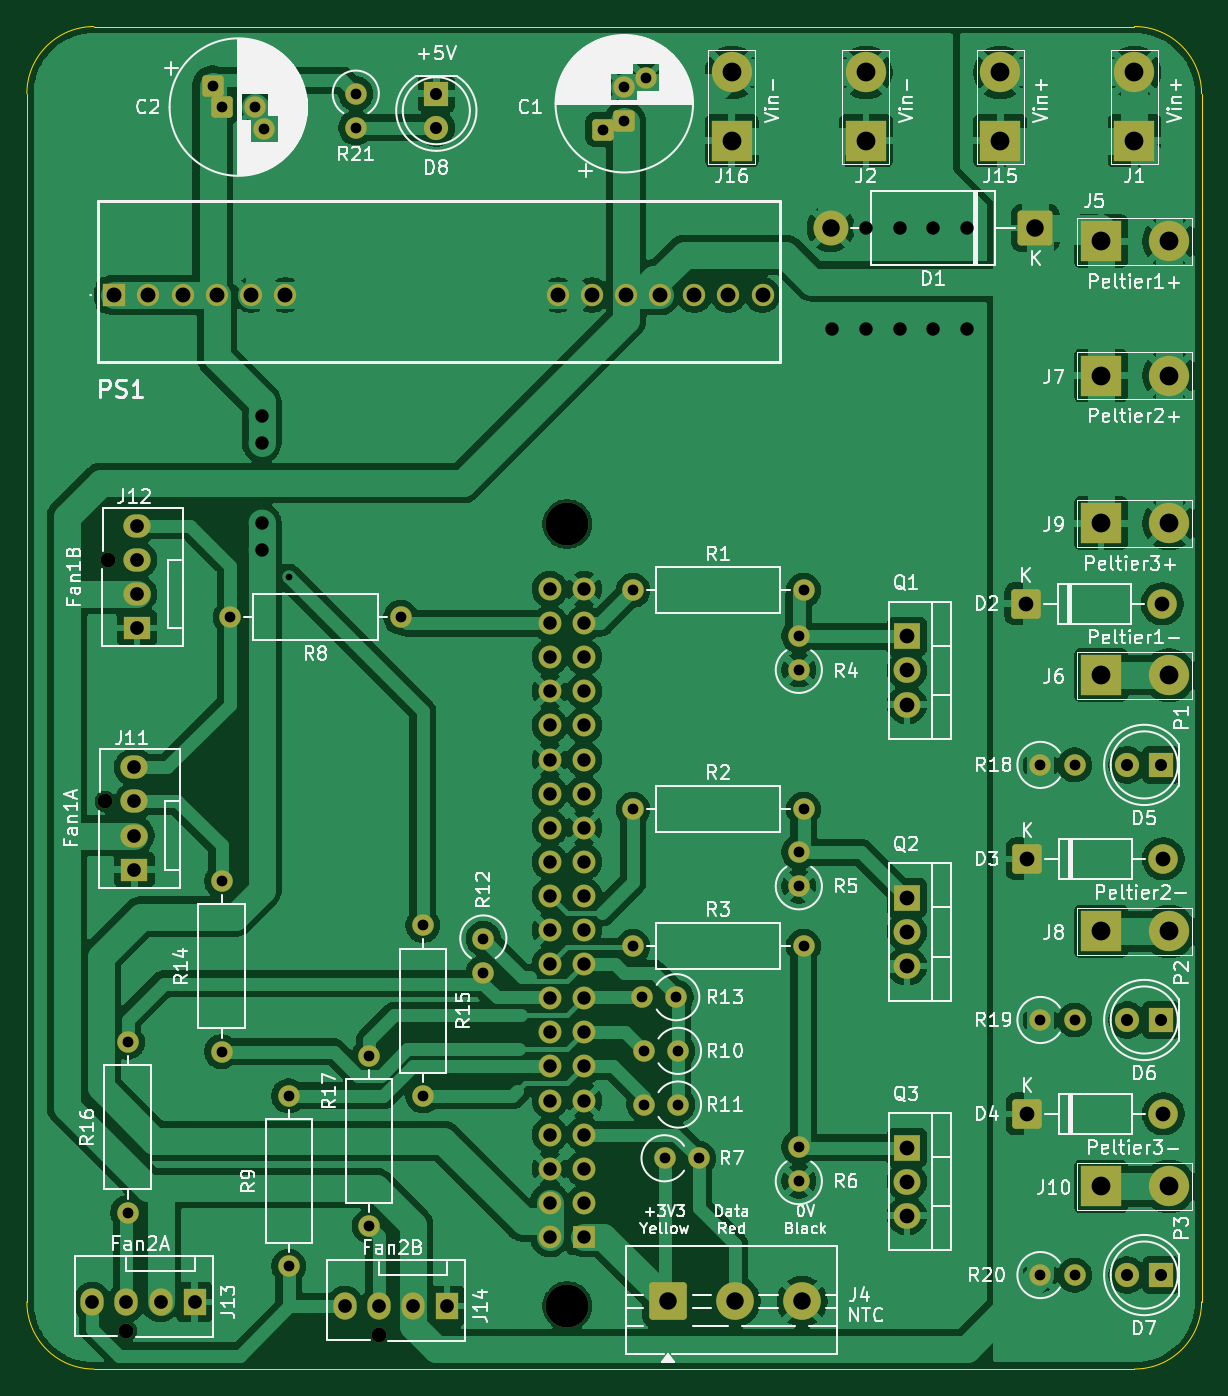
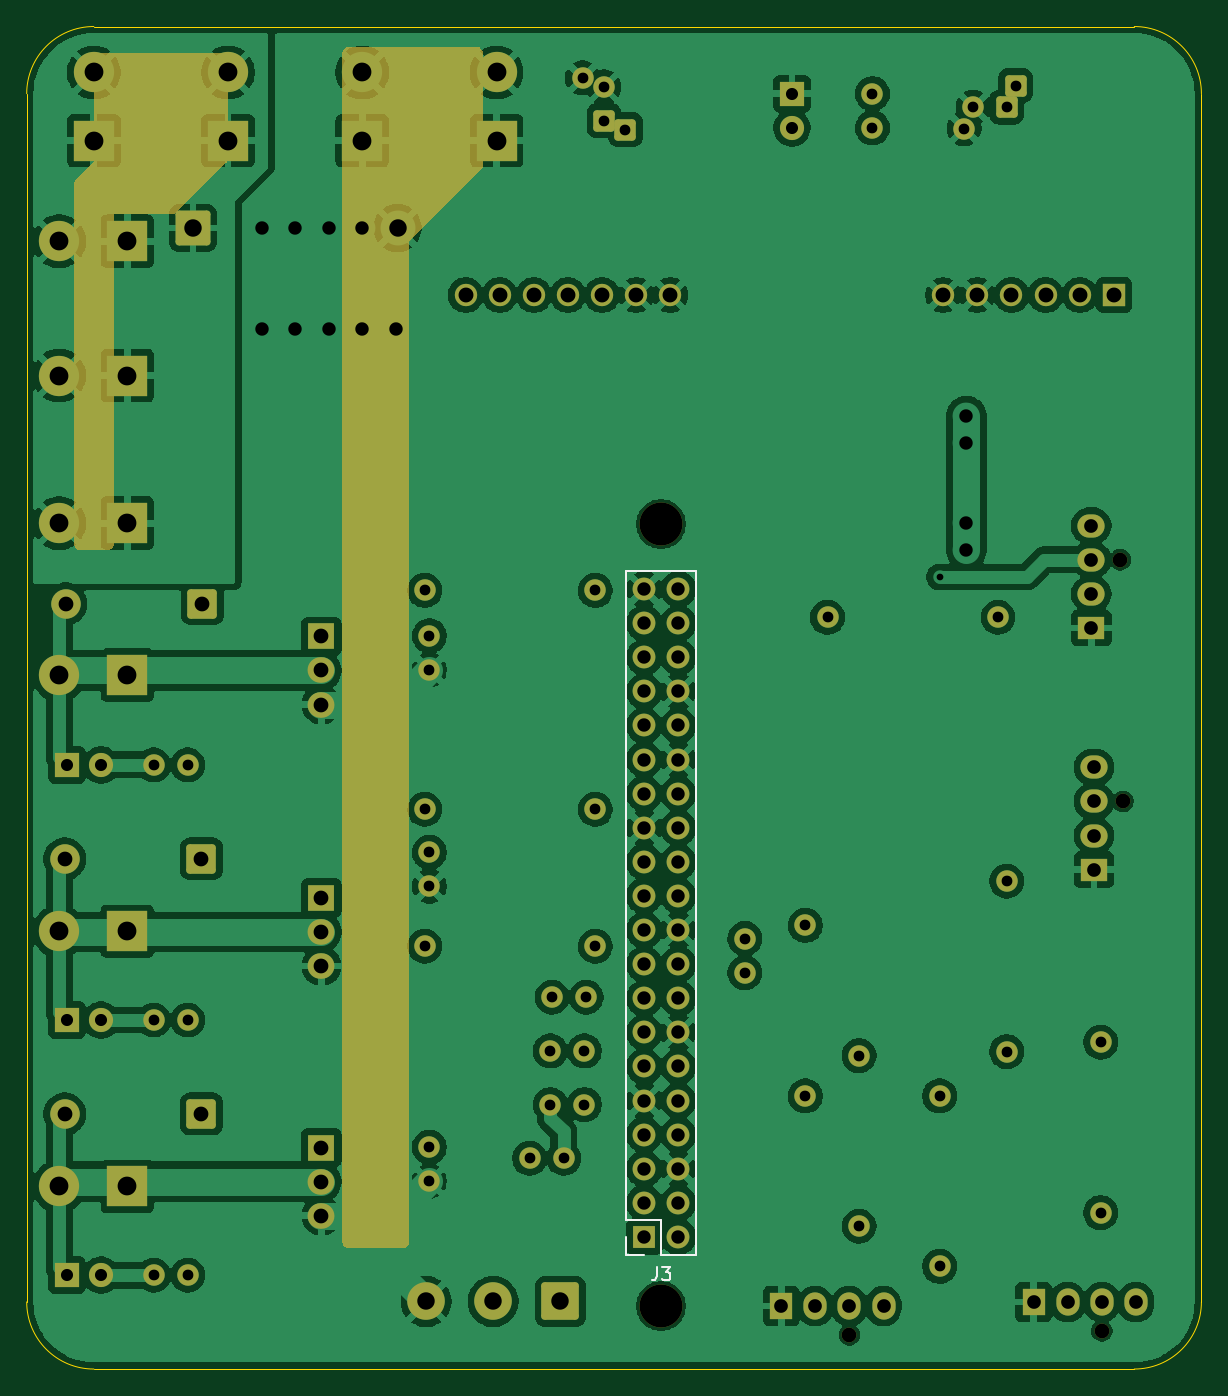
Circuit board: 11 layer files. Board 87.5 x 100.0 mm.
- bottom_copper: PCB_Ventil-B_Cu.gbr (277223 bytes)
- bottom_mask: PCB_Ventil-B_Mask.gbr (11272 bytes)
- paste: PCB_Ventil-B_Paste.gbr (464 bytes)
- bottom_silk: PCB_Ventil-B_Silkscreen.gbr (1826 bytes)
- outline: PCB_Ventil-Edge_Cuts.gbr (996 bytes)
- top_copper: PCB_Ventil-F_Cu.gbr (243684 bytes)
- top_mask: PCB_Ventil-F_Mask.gbr (7555 bytes)
- paste: PCB_Ventil-F_Paste.gbr (464 bytes)
- top_silk: PCB_Ventil-F_Silkscreen.gbr (141168 bytes)
- drill: PCB_Ventil-NPTH.drl (497 bytes)
- drill: PCB_Ventil-PTH.drl (3280 bytes)

=== bottom_copper: PCB_Ventil-B_Cu.gbr (277223 bytes, source omitted) ===
=== bottom_mask: PCB_Ventil-B_Mask.gbr (11272 bytes, source omitted) ===
=== paste: PCB_Ventil-B_Paste.gbr ===
%TF.GenerationSoftware,KiCad,Pcbnew,9.0.3+dfsg-1*%
%TF.CreationDate,2026-03-25T02:42:58+01:00*%
%TF.ProjectId,PCB_Ventil,5043425f-5665-46e7-9469-6c2e6b696361,A*%
%TF.SameCoordinates,Original*%
%TF.FileFunction,Paste,Bot*%
%TF.FilePolarity,Positive*%
%FSLAX46Y46*%
G04 Gerber Fmt 4.6, Leading zero omitted, Abs format (unit mm)*
G04 Created by KiCad (PCBNEW 9.0.3+dfsg-1) date 2026-03-25 02:42:58*
%MOMM*%
%LPD*%
G01*
G04 APERTURE LIST*
G04 APERTURE END LIST*
M02*

=== bottom_silk: PCB_Ventil-B_Silkscreen.gbr ===
%TF.GenerationSoftware,KiCad,Pcbnew,9.0.3+dfsg-1*%
%TF.CreationDate,2026-03-25T02:42:58+01:00*%
%TF.ProjectId,PCB_Ventil,5043425f-5665-46e7-9469-6c2e6b696361,A*%
%TF.SameCoordinates,Original*%
%TF.FileFunction,Legend,Bot*%
%TF.FilePolarity,Positive*%
%FSLAX46Y46*%
G04 Gerber Fmt 4.6, Leading zero omitted, Abs format (unit mm)*
G04 Created by KiCad (PCBNEW 9.0.3+dfsg-1) date 2026-03-25 02:42:58*
%MOMM*%
%LPD*%
G01*
G04 APERTURE LIST*
%ADD10C,0.150000*%
%ADD11C,0.120000*%
G04 APERTURE END LIST*
D10*
X71063333Y-113084819D02*
X71063333Y-113799104D01*
X71063333Y-113799104D02*
X71110952Y-113941961D01*
X71110952Y-113941961D02*
X71206190Y-114037200D01*
X71206190Y-114037200D02*
X71349047Y-114084819D01*
X71349047Y-114084819D02*
X71444285Y-114084819D01*
X70682380Y-113084819D02*
X70063333Y-113084819D01*
X70063333Y-113084819D02*
X70396666Y-113465771D01*
X70396666Y-113465771D02*
X70253809Y-113465771D01*
X70253809Y-113465771D02*
X70158571Y-113513390D01*
X70158571Y-113513390D02*
X70110952Y-113561009D01*
X70110952Y-113561009D02*
X70063333Y-113656247D01*
X70063333Y-113656247D02*
X70063333Y-113894342D01*
X70063333Y-113894342D02*
X70110952Y-113989580D01*
X70110952Y-113989580D02*
X70158571Y-114037200D01*
X70158571Y-114037200D02*
X70253809Y-114084819D01*
X70253809Y-114084819D02*
X70539523Y-114084819D01*
X70539523Y-114084819D02*
X70634761Y-114037200D01*
X70634761Y-114037200D02*
X70682380Y-113989580D01*
D11*
%TO.C,J3*%
X68130000Y-61270000D02*
X73330000Y-61270000D01*
X68130000Y-112190000D02*
X68130000Y-61270000D01*
X68130000Y-112190000D02*
X70730000Y-112190000D01*
X70730000Y-109590000D02*
X73330000Y-109590000D01*
X70730000Y-112190000D02*
X70730000Y-109590000D01*
X72000000Y-112190000D02*
X73330000Y-112190000D01*
X73330000Y-109590000D02*
X73330000Y-61270000D01*
X73330000Y-112190000D02*
X73330000Y-110860000D01*
%TD*%
M02*

=== outline: PCB_Ventil-Edge_Cuts.gbr ===
%TF.GenerationSoftware,KiCad,Pcbnew,9.0.3+dfsg-1*%
%TF.CreationDate,2026-03-25T02:42:59+01:00*%
%TF.ProjectId,PCB_Ventil,5043425f-5665-46e7-9469-6c2e6b696361,A*%
%TF.SameCoordinates,Original*%
%TF.FileFunction,Profile,NP*%
%FSLAX46Y46*%
G04 Gerber Fmt 4.6, Leading zero omitted, Abs format (unit mm)*
G04 Created by KiCad (PCBNEW 9.0.3+dfsg-1) date 2026-03-25 02:42:59*
%MOMM*%
%LPD*%
G01*
G04 APERTURE LIST*
%TA.AperFunction,Profile*%
%ADD10C,0.050000*%
%TD*%
G04 APERTURE END LIST*
D10*
X30500000Y-25700000D02*
G75*
G02*
X35500000Y-20700000I5000000J0D01*
G01*
X113000000Y-20700000D02*
X35500000Y-20700000D01*
X30500000Y-115700000D02*
X30500000Y-25700000D01*
X118000000Y-115700000D02*
X118000000Y-25700000D01*
X35500000Y-120700000D02*
X113000000Y-120700000D01*
X35500000Y-120700000D02*
G75*
G02*
X30500000Y-115700000I0J5000000D01*
G01*
X113000000Y-20700000D02*
G75*
G02*
X118000000Y-25700000I0J-5000000D01*
G01*
X118000000Y-115700000D02*
G75*
G02*
X113000000Y-120700000I-5000000J0D01*
G01*
M02*

=== top_copper: PCB_Ventil-F_Cu.gbr (243684 bytes, source omitted) ===
=== top_mask: PCB_Ventil-F_Mask.gbr (7555 bytes, source omitted) ===
=== paste: PCB_Ventil-F_Paste.gbr ===
%TF.GenerationSoftware,KiCad,Pcbnew,9.0.3+dfsg-1*%
%TF.CreationDate,2026-03-25T02:42:57+01:00*%
%TF.ProjectId,PCB_Ventil,5043425f-5665-46e7-9469-6c2e6b696361,A*%
%TF.SameCoordinates,Original*%
%TF.FileFunction,Paste,Top*%
%TF.FilePolarity,Positive*%
%FSLAX46Y46*%
G04 Gerber Fmt 4.6, Leading zero omitted, Abs format (unit mm)*
G04 Created by KiCad (PCBNEW 9.0.3+dfsg-1) date 2026-03-25 02:42:57*
%MOMM*%
%LPD*%
G01*
G04 APERTURE LIST*
G04 APERTURE END LIST*
M02*

=== top_silk: PCB_Ventil-F_Silkscreen.gbr (141168 bytes, source omitted) ===
=== drill: PCB_Ventil-NPTH.drl ===
M48
; DRILL file {KiCad 9.0.3+dfsg-1} date 2026-03-25T02:43:14+0100
; FORMAT={-:-/ absolute / metric / decimal}
; #@! TF.CreationDate,2026-03-25T02:43:14+01:00
; #@! TF.GenerationSoftware,Kicad,Pcbnew,9.0.3+dfsg-1
; #@! TF.FileFunction,NonPlated,1,2,NPTH
FMAT,2
METRIC
; #@! TA.AperFunction,NonPlated,NPTH,ComponentDrill
T1C1.100
; #@! TA.AperFunction,NonPlated,NPTH,ComponentDrill
T2C3.200
%
G90
G05
T1
X36.34Y-78.42
X36.54Y-60.42
X37.92Y-117.86
X56.72Y-118.16
T2
X70.75Y-57.75
X70.75Y-116.0
M30

=== drill: PCB_Ventil-PTH.drl ===
M48
; DRILL file {KiCad 9.0.3+dfsg-1} date 2026-03-25T02:43:14+0100
; FORMAT={-:-/ absolute / metric / decimal}
; #@! TF.CreationDate,2026-03-25T02:43:14+01:00
; #@! TF.GenerationSoftware,Kicad,Pcbnew,9.0.3+dfsg-1
; #@! TF.FileFunction,Plated,1,2,PTH
FMAT,2
METRIC
; #@! TA.AperFunction,Plated,PTH,ViaDrill
T1C0.500
; #@! TA.AperFunction,Plated,PTH,ComponentDrill
T2C0.800
; #@! TA.AperFunction,Plated,PTH,ComponentDrill
T3C0.900
; #@! TA.AperFunction,Plated,PTH,ViaDrill
T4C1.000
; #@! TA.AperFunction,Plated,PTH,ComponentDrill
T5C1.000
; #@! TA.AperFunction,Plated,PTH,ComponentDrill
T6C1.020
; #@! TA.AperFunction,Plated,PTH,ComponentDrill
T7C1.100
; #@! TA.AperFunction,Plated,PTH,ComponentDrill
T8C1.110
; #@! TA.AperFunction,Plated,PTH,ComponentDrill
T9C1.300
; #@! TA.AperFunction,Plated,PTH,ComponentDrill
T10C1.400
%
G90
G05
T1
X50.0Y-61.7
T2
X38.0Y-96.35
X38.0Y-109.05
X44.329Y-25.1
X45.0Y-26.7
X45.0Y-84.35
X45.0Y-97.05
X45.65Y-64.7
X47.5Y-26.7
X48.171Y-28.3
X50.0Y-100.35
X50.0Y-113.05
X55.0Y-25.7
X55.0Y-28.24
X56.0Y-97.35
X56.0Y-110.05
X58.35Y-64.7
X60.0Y-87.65
X60.0Y-100.35
X64.5Y-88.63
X64.5Y-91.17
X73.4Y-28.371
X75.0Y-25.2
X75.0Y-27.7
X75.65Y-62.7
X75.65Y-79.0
X75.65Y-89.2
X76.33Y-93.0
X76.46Y-97.0
X76.46Y-101.0
X76.6Y-24.529
X78.0Y-105.0
X78.87Y-93.0
X79.0Y-97.0
X79.0Y-101.0
X80.54Y-105.0
X88.0Y-66.08
X88.0Y-68.62
X88.0Y-82.2
X88.0Y-84.74
X88.0Y-104.16
X88.0Y-106.7
X88.35Y-62.7
X88.35Y-79.0
X88.35Y-89.2
X106.0Y-75.7
X106.0Y-94.7
X106.0Y-113.7
X108.54Y-75.7
X108.54Y-94.7
X108.54Y-113.7
T3
X61.0Y-25.7
X61.0Y-28.24
X112.46Y-75.7
X112.46Y-94.7
X112.46Y-113.7
X115.0Y-75.7
X115.0Y-94.7
X115.0Y-113.7
T4
X48.0Y-49.7
X48.0Y-51.7
X48.0Y-57.7
X48.0Y-59.7
X90.5Y-43.2
X93.0Y-35.7
X93.0Y-43.2
X95.5Y-35.7
X95.5Y-43.2
X98.0Y-35.7
X98.0Y-43.2
X100.5Y-35.7
X100.5Y-43.2
T5
X69.46Y-62.6
X69.46Y-65.14
X69.46Y-67.68
X69.46Y-70.22
X69.46Y-72.76
X69.46Y-75.3
X69.46Y-77.84
X69.46Y-80.38
X69.46Y-82.92
X69.46Y-85.46
X69.46Y-88.0
X69.46Y-90.54
X69.46Y-93.08
X69.46Y-95.62
X69.46Y-98.16
X69.46Y-100.7
X69.46Y-103.24
X69.46Y-105.78
X69.46Y-108.32
X69.46Y-110.86
X72.0Y-62.6
X72.0Y-65.14
X72.0Y-67.68
X72.0Y-70.22
X72.0Y-72.76
X72.0Y-75.3
X72.0Y-77.84
X72.0Y-80.38
X72.0Y-82.92
X72.0Y-85.46
X72.0Y-88.0
X72.0Y-90.54
X72.0Y-93.08
X72.0Y-95.62
X72.0Y-98.16
X72.0Y-100.7
X72.0Y-103.24
X72.0Y-105.78
X72.0Y-108.32
X72.0Y-110.86
T6
X35.38Y-115.7
X37.92Y-115.7
X38.5Y-75.88
X38.5Y-78.42
X38.5Y-80.96
X38.5Y-83.5
X38.7Y-57.88
X38.7Y-60.42
X38.7Y-62.96
X38.7Y-65.5
X40.46Y-115.7
X43.0Y-115.7
X54.18Y-116.0
X56.72Y-116.0
X59.26Y-116.0
X61.8Y-116.0
T7
X96.05Y-66.12
X96.05Y-68.66
X96.05Y-71.2
X96.05Y-85.6
X96.05Y-88.14
X96.05Y-90.68
X96.05Y-104.2
X96.05Y-106.74
X96.05Y-109.28
X104.92Y-63.7
X105.0Y-82.7
X105.0Y-101.7
X115.08Y-63.7
X115.16Y-82.7
X115.16Y-101.7
T8
X37.0Y-40.7
X39.55Y-40.7
X42.1Y-40.7
X44.65Y-40.7
X47.2Y-40.7
X49.75Y-40.7
X70.06Y-40.7
X72.6Y-40.7
X75.14Y-40.7
X77.68Y-40.7
X80.22Y-40.7
X82.76Y-40.7
X85.3Y-40.7
T9
X78.25Y-115.667
X83.25Y-115.667
X88.25Y-115.667
X90.38Y-35.7
X105.62Y-35.7
T10
X83.0Y-24.12
X83.0Y-29.2
X93.0Y-24.12
X93.0Y-29.2
X103.0Y-24.12
X103.0Y-29.2
X110.5Y-36.7
X110.5Y-46.7
X110.5Y-57.7
X110.5Y-69.02
X110.5Y-88.1
X110.5Y-107.1
X113.0Y-24.12
X113.0Y-29.2
X115.58Y-36.7
X115.58Y-46.7
X115.58Y-57.7
X115.58Y-69.02
X115.58Y-88.1
X115.58Y-107.1
M30
